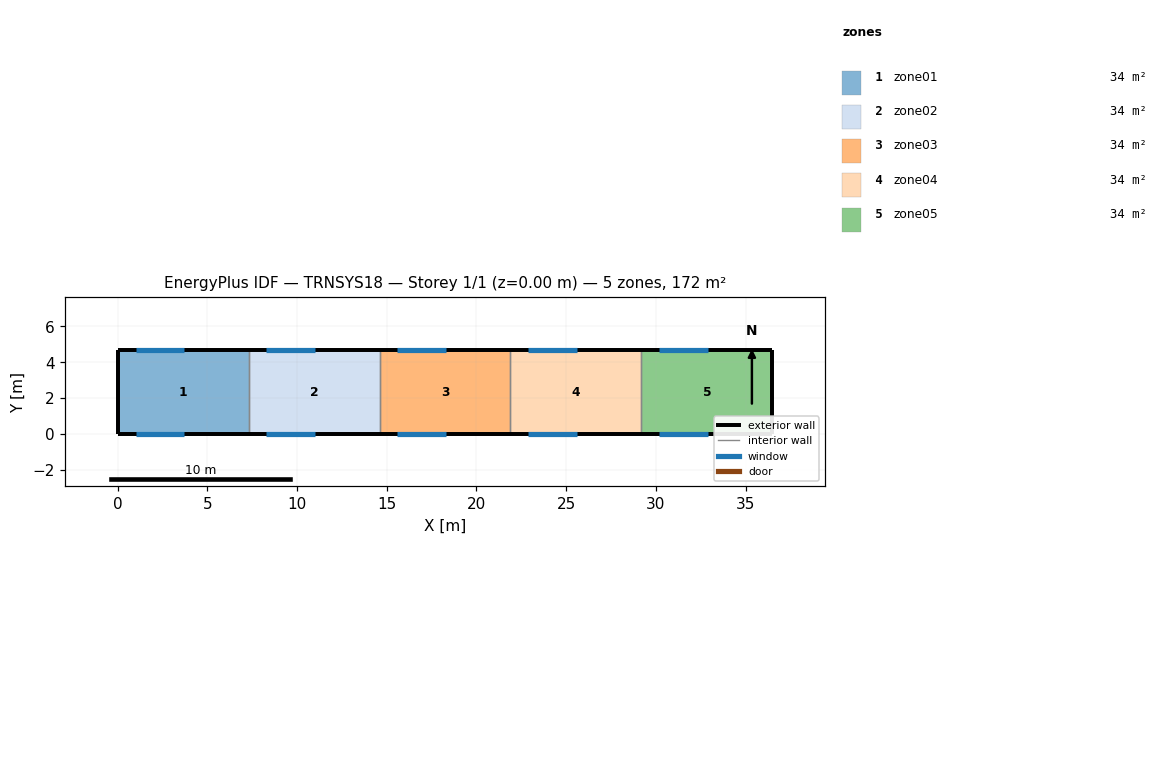
=== STOREY PLAN SPEC (per zone: floor XY polygon, exterior-wall plan segments, windows/doors) ===
zone 1: zone01  (34.3 m²)
  floor: (0.00, 0.00) (0.00, 4.70) (7.30, 4.70) (7.30, 0.00)
  exterior wall: (0.00, 4.70) – (0.00, 0.00)  [4.7 m]
  exterior wall: (7.30, 4.70) – (0.00, 4.70)  [7.3 m]
    window: (1.00, 4.70) – (3.70, 4.70)  [3.0 m²]
  exterior wall: (0.00, 0.00) – (7.30, 0.00)  [7.3 m]
    window: (1.00, 0.00) – (3.70, 0.00)  [3.0 m²]
  interior walls: 1
zone 2: zone02  (34.3 m²)
  floor: (7.30, 0.00) (7.30, 4.70) (14.60, 4.70) (14.60, 0.00)
  exterior wall: (14.60, 4.70) – (7.30, 4.70)  [7.3 m]
    window: (8.30, 4.70) – (11.00, 4.70)  [3.0 m²]
  exterior wall: (7.30, 0.00) – (14.60, 0.00)  [7.3 m]
    window: (8.30, 0.00) – (11.00, 0.00)  [3.0 m²]
  interior walls: 2
zone 3: zone03  (34.3 m²)
  floor: (14.60, 0.00) (14.60, 4.70) (21.90, 4.70) (21.90, 0.00)
  exterior wall: (21.90, 4.70) – (14.60, 4.70)  [7.3 m]
    window: (15.60, 4.70) – (18.30, 4.70)  [3.0 m²]
  exterior wall: (14.60, 0.00) – (21.90, 0.00)  [7.3 m]
    window: (15.60, 0.00) – (18.30, 0.00)  [3.0 m²]
  interior walls: 2
zone 4: zone04  (34.3 m²)
  floor: (21.90, 0.00) (21.90, 4.70) (29.20, 4.70) (29.20, 0.00)
  exterior wall: (29.20, 4.70) – (21.90, 4.70)  [7.3 m]
    window: (22.90, 4.70) – (25.60, 4.70)  [3.0 m²]
  exterior wall: (21.90, 0.00) – (29.20, 0.00)  [7.3 m]
    window: (22.90, 0.00) – (25.60, 0.00)  [3.0 m²]
  interior walls: 2
zone 5: zone05  (34.3 m²)
  floor: (29.20, 0.00) (29.20, 4.70) (36.50, 4.70) (36.50, 0.00)
  exterior wall: (36.50, 4.70) – (36.50, 0.00)  [4.7 m]
  exterior wall: (36.50, 4.70) – (29.20, 4.70)  [7.3 m]
    window: (30.20, 4.70) – (32.90, 4.70)  [3.0 m²]
  exterior wall: (29.20, 0.00) – (36.50, 0.00)  [7.3 m]
    window: (30.20, 0.00) – (32.90, 0.00)  [3.0 m²]
  interior walls: 1

=== DERIVED (storey summary) ===
Building: TRNSYS18
Storey: 1 of 1  (floor level z = 0.00 m)
Storey gross floor area: 171.6 m²
Zones on this storey: 5
  - zone01: floor 34.3 m²; exterior wall 19.3 m (127.4 m²); 2 window(s) 5.9 m²; WWR 4.7%
  - zone02: floor 34.3 m²; exterior wall 14.6 m (96.4 m²); 2 window(s) 5.9 m²; WWR 6.2%
  - zone03: floor 34.3 m²; exterior wall 14.6 m (96.4 m²); 2 window(s) 5.9 m²; WWR 6.2%
  - zone04: floor 34.3 m²; exterior wall 14.6 m (96.4 m²); 2 window(s) 5.9 m²; WWR 6.2%
  - zone05: floor 34.3 m²; exterior wall 19.3 m (127.4 m²); 2 window(s) 5.9 m²; WWR 4.7%
Zone adjacency: (none detected)